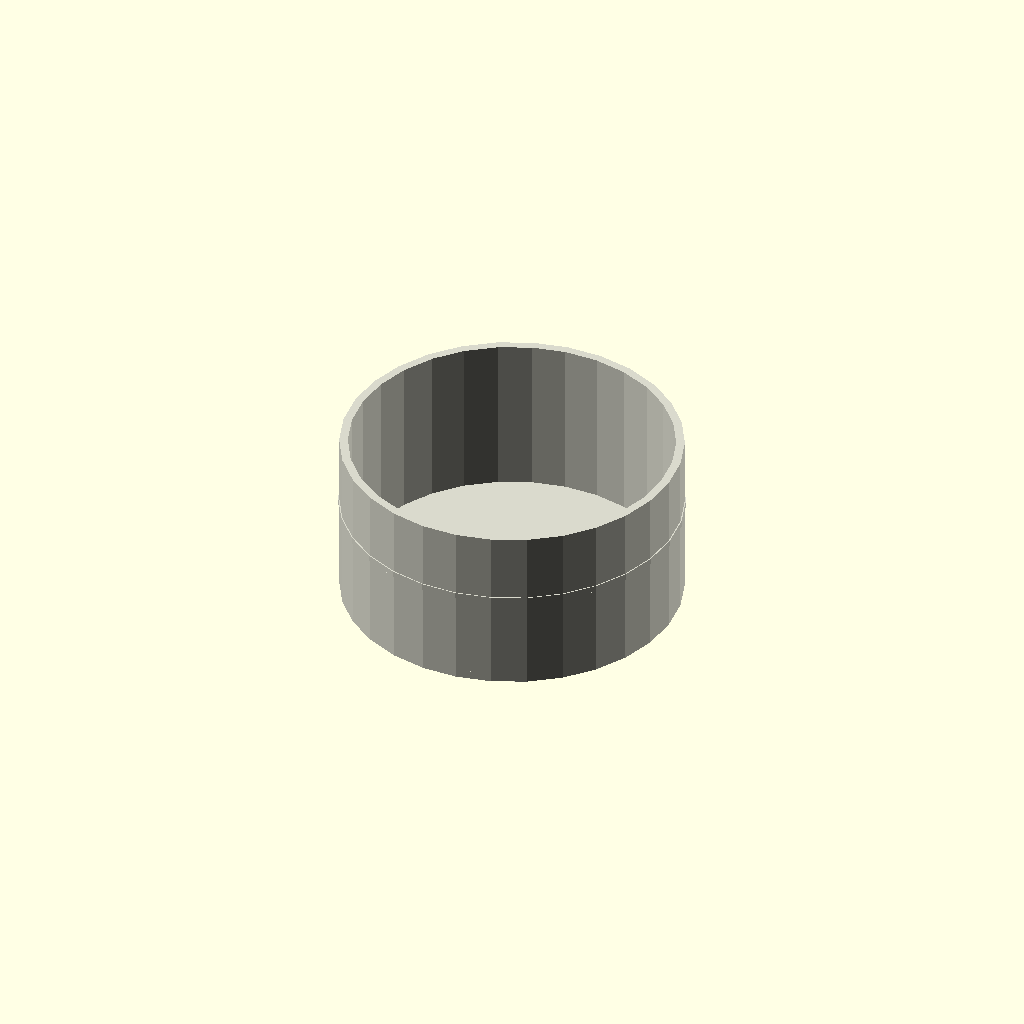
Cell 1: rendered with the file's own defaults.
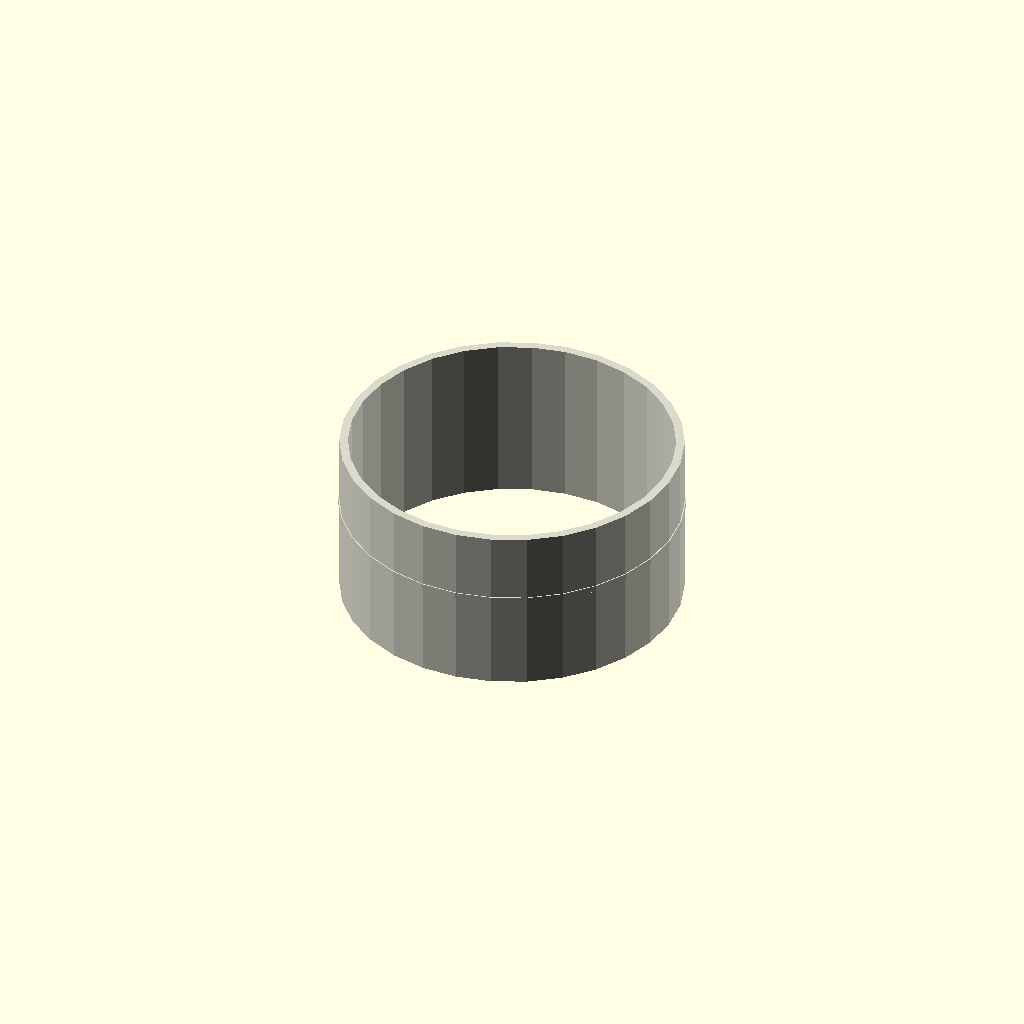
Cell 2: cap_outer_diameter = 1 (everything else at default).
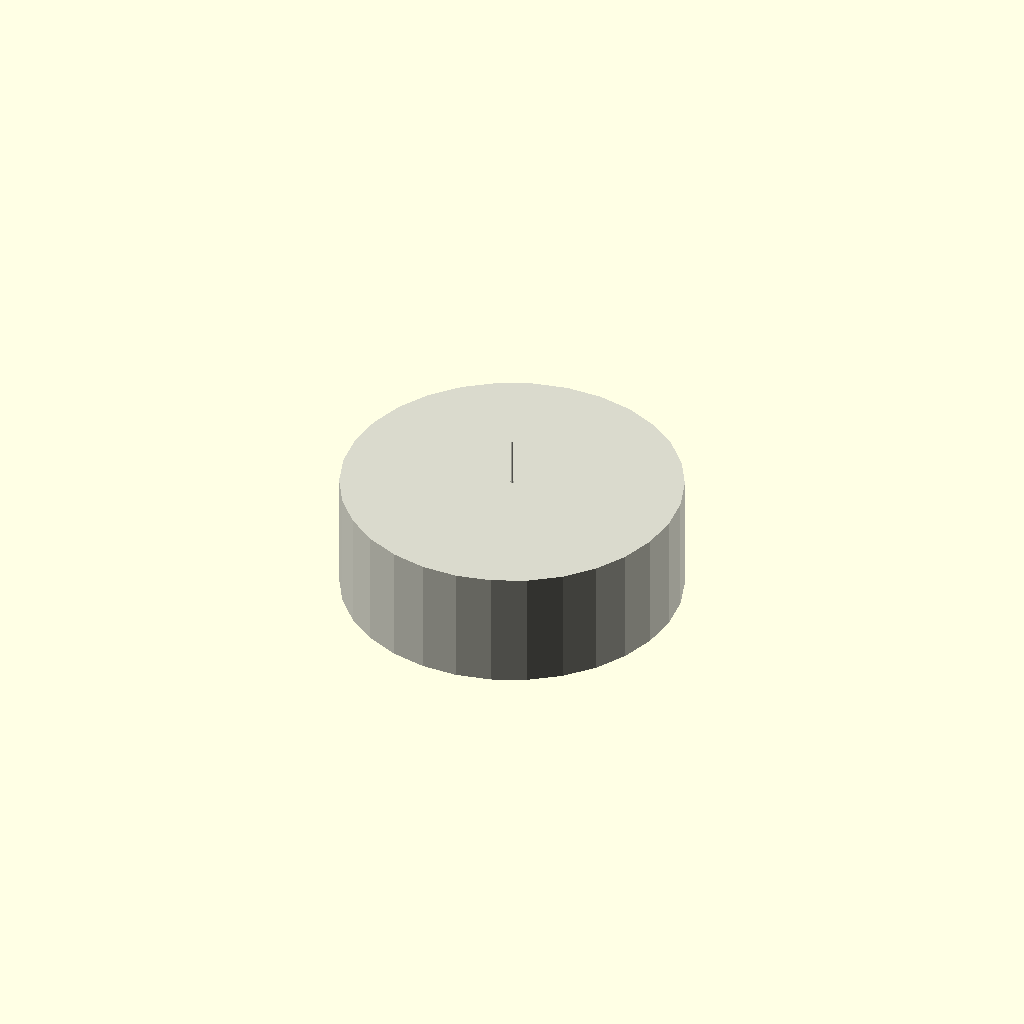
Cell 3: the same model with socket_inner_diameter = 1.
One fixed orthographic camera (rotation 55°, 0°, 25°; colour scheme Cornfield) for every cell.
The OpenSCAD source (results/craft/scad/ht_pipe__HT_160_cap.scad):
// Parameters
nominal_size = 160; //[80:320:1]
cap_outer_diameter = 160; //[120:240:1]
cap_wall_thickness = 4; //[2:8:0.5]
socket_inner_diameter = 160; //[120:240:1]
tolerance_clearance = 0.5; //[0.1:1.5:0.1]
socket_depth = 50; //[25:100:1]
end_face_thickness = 6; //[3:12:0.5]
internal_stop_position_from_open_end = 45; //[20:90:1]
internal_stop_thickness = 3; //[1:8:0.5]
fillet_radius = 2; //[0:6:0.5]
overlap = 1; //[0.5:2:0.5]
pipe_wall_thickness = 4; //[2:8:0.5]
pipe_stub_length = 80; //[40:160:1]

// HT Pipe - complete geometry
module ht_pipe() {
  color([0.85, 0.85, 0.8]) {
    // Cap outer cylinder
    difference() {
      translate([0, 0, 0])
        cylinder(r=cap_outer_diameter/2, h=socket_depth + end_face_thickness, center=true);
      // Cap inner void cylinder
      translate([0, 0, end_face_thickness/2])
        cylinder(r=(socket_inner_diameter + 2*tolerance_clearance)/2, h=socket_depth + end_face_thickness, center=true);
    }
    
    // Internal stop ring
    difference() {
      translate([0, 0, -(socket_depth + end_face_thickness)/2 + internal_stop_position_from_open_end])
        cylinder(r=(socket_inner_diameter + 2*tolerance_clearance)/2, h=internal_stop_thickness, center=true);
      translate([0, 0, -(socket_depth + end_face_thickness)/2 + internal_stop_position_from_open_end])
        cylinder(r=(socket_inner_diameter + 2*tolerance_clearance)/2 - cap_wall_thickness, h=internal_stop_thickness + 2*overlap, center=true);
    }
    
    // Pipe outer cylinder
    difference() {
      translate([0, 0, -(socket_depth + end_face_thickness)/2 + pipe_stub_length/2 - overlap])
        cylinder(r=socket_inner_diameter/2, h=pipe_stub_length, center=true);
      // Pipe inner void cylinder
      translate([0, 0, -(socket_depth + end_face_thickness)/2 + pipe_stub_length/2 - overlap])
        cylinder(r=socket_inner_diameter/2 - pipe_wall_thickness, h=pipe_stub_length + 2*overlap, center=true);
    }
  }
}

// Assembly
module assembly() {
  ht_pipe();
}

assembly();
Customizer parameters (derived from the source; name, type, default, range or options):
nominal_size: number, default 160, range 1 to 80, step 320
cap_outer_diameter: number, default 160, range 1 to 120, step 240
cap_wall_thickness: number, default 4, range 0.5 to 2, step 8
socket_inner_diameter: number, default 160, range 1 to 120, step 240
tolerance_clearance: number, default 0.5, range 0.1 to 0.1, step 1.5
socket_depth: number, default 50, range 1 to 25, step 100
end_face_thickness: number, default 6, range 0.5 to 3, step 12
internal_stop_position_from_open_end: number, default 45, range 1 to 20, step 90
internal_stop_thickness: number, default 3, range 0.5 to 1, step 8
fillet_radius: number, default 2, range 0 to 0.5, step 6
overlap: number, default 1, range 0.5 to 0.5, step 2
pipe_wall_thickness: number, default 4, range 0.5 to 2, step 8
pipe_stub_length: number, default 80, range 1 to 40, step 160
